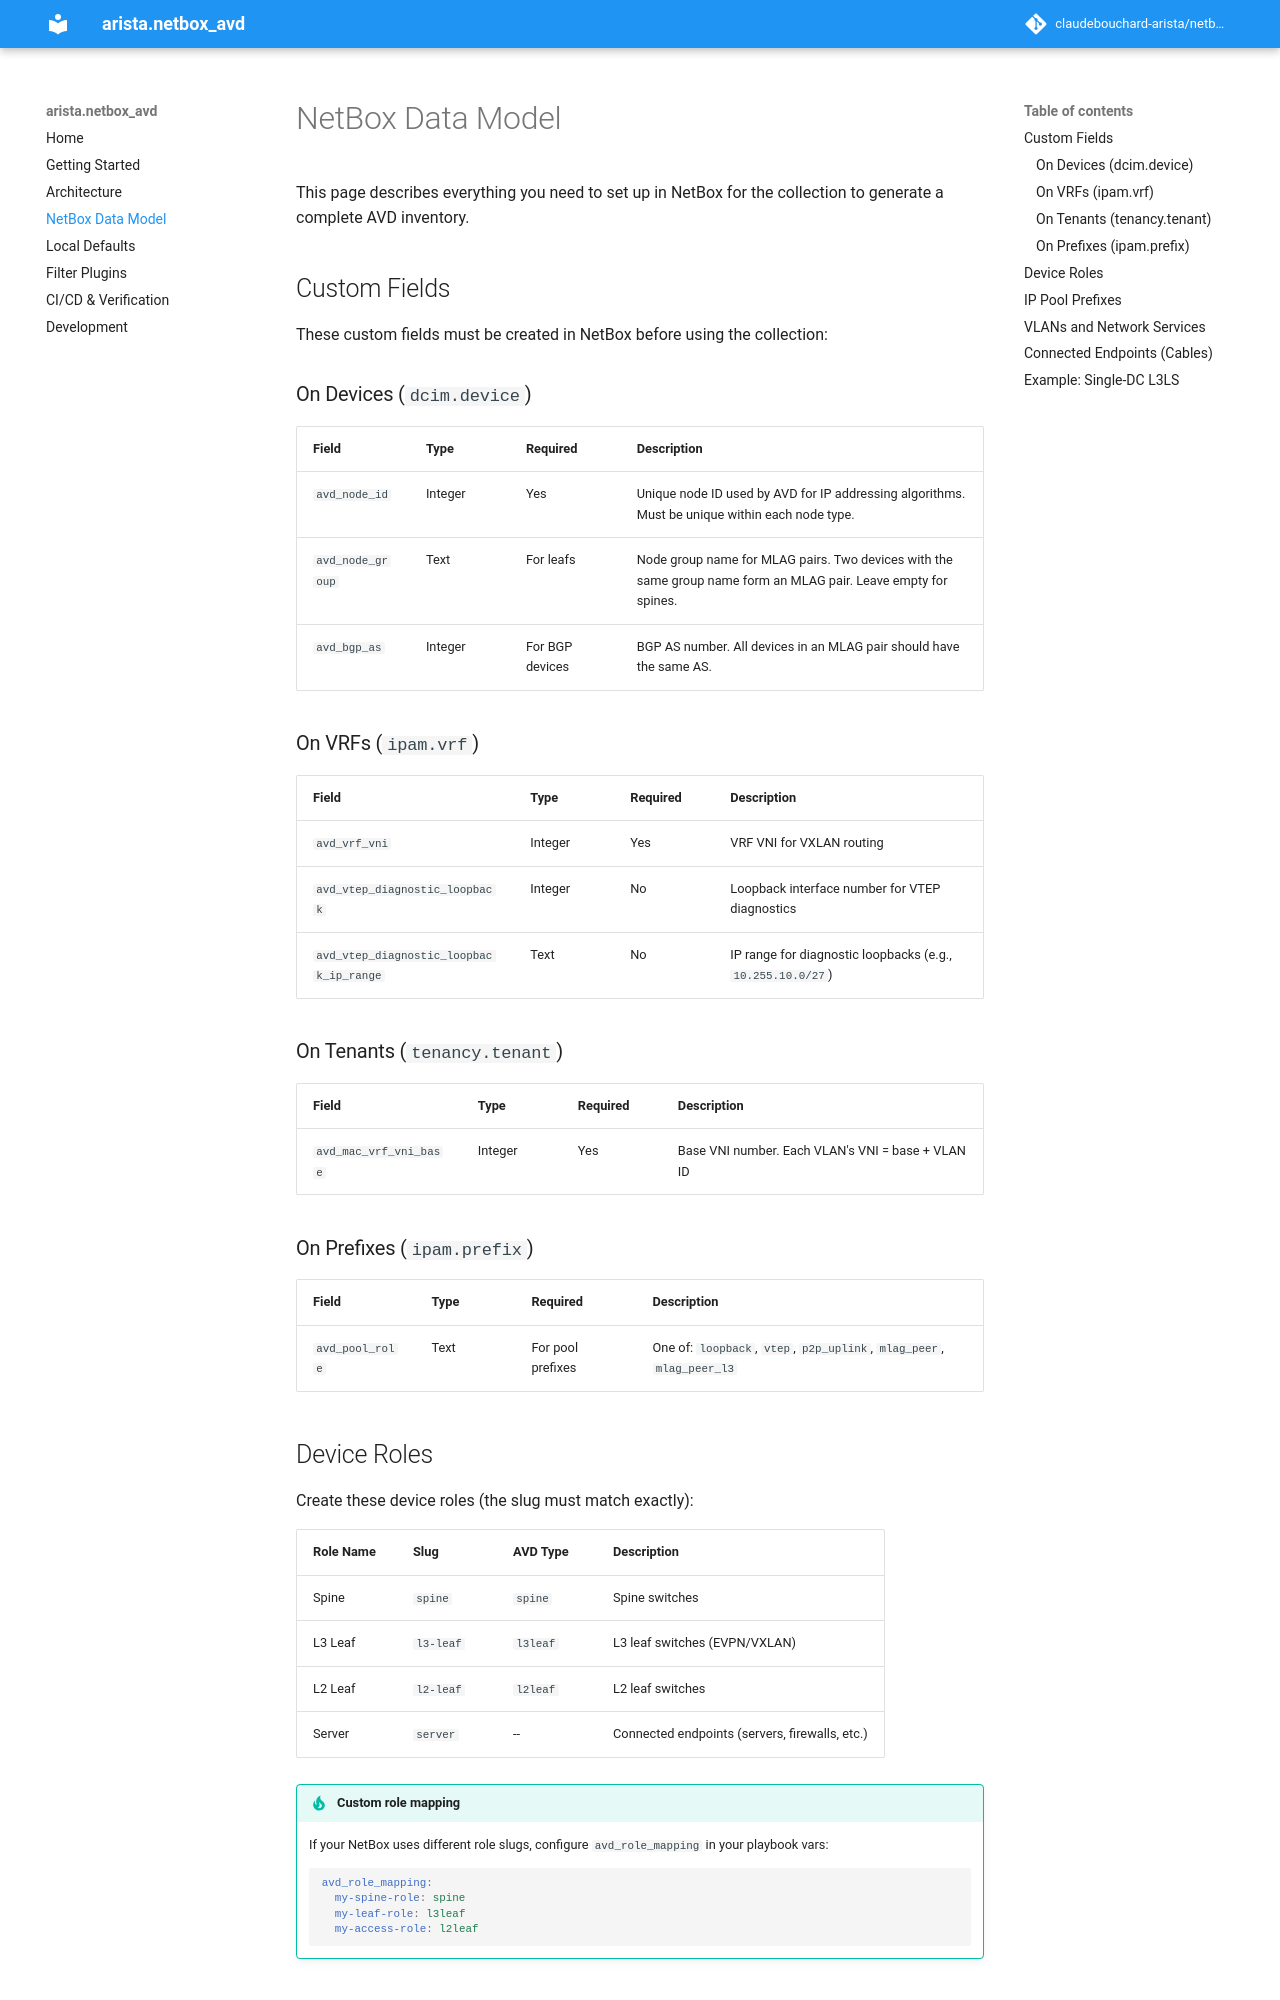

repository: claudebouchard-arista/netbox_to_ansible_AVD · page: netbox-data-model/index.html · generator: mkdocs

# NetBox Data Model

This page describes everything you need to set up in NetBox for the collection to generate a complete AVD inventory.

## Custom Fields

These custom fields must be created in NetBox before using the collection:

### On Devices (`dcim.device`)

| Field | Type | Required | Description |
|-------|------|----------|-------------|
| `avd_node_id` | Integer | Yes | Unique node ID used by AVD for IP addressing algorithms. Must be unique within each node type. |
| `avd_node_group` | Text | For leafs | Node group name for MLAG pairs. Two devices with the same group name form an MLAG pair. Leave empty for spines. |
| `avd_bgp_as` | Integer | For BGP devices | BGP AS number. All devices in an MLAG pair should have the same AS. |

### On VRFs (`ipam.vrf`)

| Field | Type | Required | Description |
|-------|------|----------|-------------|
| `avd_vrf_vni` | Integer | Yes | VRF VNI for VXLAN routing |
| `avd_vtep_diagnostic_loopback` | Integer | No | Loopback interface number for VTEP diagnostics |
| `avd_vtep_diagnostic_loopback_ip_range` | Text | No | IP range for diagnostic loopbacks (e.g., `10.255.10.0/27`) |

### On Tenants (`tenancy.tenant`)

| Field | Type | Required | Description |
|-------|------|----------|-------------|
| `avd_mac_vrf_vni_base` | Integer | Yes | Base VNI number. Each VLAN's VNI = base + VLAN ID |

### On Prefixes (`ipam.prefix`)

| Field | Type | Required | Description |
|-------|------|----------|-------------|
| `avd_pool_role` | Text | For pool prefixes | One of: `loopback`, `vtep`, `p2p_uplink`, `mlag_peer`, `mlag_peer_l3` |

## Device Roles

Create these device roles (the slug must match exactly):

| Role Name | Slug | AVD Type | Description |
|-----------|------|----------|-------------|
| Spine | `spine` | `spine` | Spine switches |
| L3 Leaf | `l3-leaf` | `l3leaf` | L3 leaf switches (EVPN/VXLAN) |
| L2 Leaf | `l2-leaf` | `l2leaf` | L2 leaf switches |
| Server | `server` | -- | Connected endpoints (servers, firewalls, etc.) |

!!! tip "Custom role mapping"
    If your NetBox uses different role slugs, configure `avd_role_mapping` in your playbook vars:
    ```yaml
    avd_role_mapping:
      my-spine-role: spine
      my-leaf-role: l3leaf
      my-access-role: l2leaf
    ```
